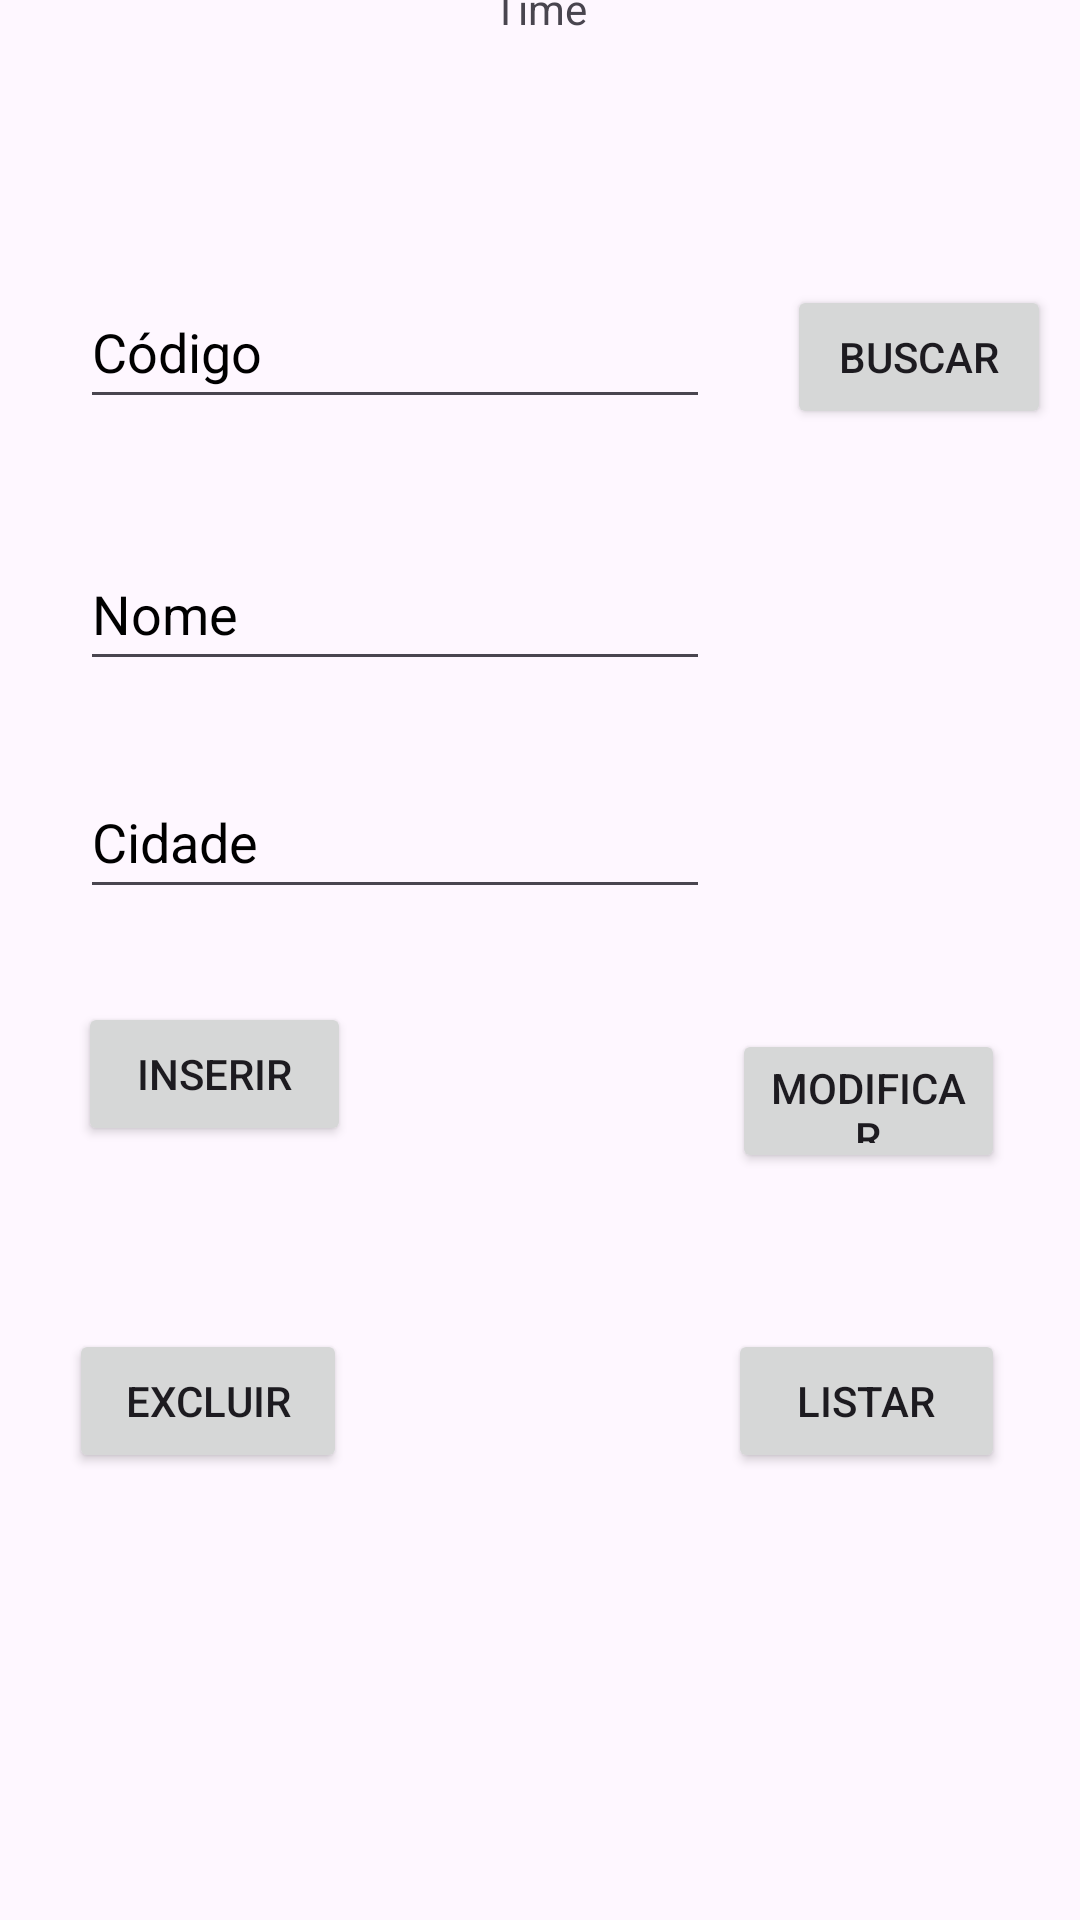

The Android layout XML behind this screen, and the referenced resources:
<!-- AndroidManifest.xml: application theme Theme.CRUDTimeJogador -->
<!-- res/layout/fragment_time.xml -->
<?xml version="1.0" encoding="utf-8"?>
<androidx.constraintlayout.widget.ConstraintLayout xmlns:android="http://schemas.android.com/apk/res/android"
    xmlns:app="http://schemas.android.com/apk/res-auto"
    xmlns:tools="http://schemas.android.com/tools"
    android:id="@+id/fragmentTime"
    android:layout_width="match_parent"
    android:layout_height="match_parent"
    tools:context=".TimeFragment">

    <Button
        android:id="@+id/btnModificarTime"
        android:layout_width="0dp"
        android:layout_height="48dp"
        android:layout_marginEnd="25dp"
        android:layout_marginBottom="52dp"
        android:text="@string/btnModificar"
        app:layout_constraintBottom_toTopOf="@+id/btnListarTime"
        app:layout_constraintEnd_toEndOf="parent"
        app:layout_constraintStart_toEndOf="@+id/btnInserirTime"
        app:layout_constraintTop_toBottomOf="@+id/etCidadeTime" />

    <Button
        android:id="@+id/btnInserirTime"
        android:layout_width="0dp"
        android:layout_height="48dp"
        android:layout_marginStart="26dp"
        android:layout_marginTop="107dp"
        android:layout_marginEnd="127dp"
        android:layout_marginBottom="109dp"
        android:text="@string/btnInserir"
        app:layout_constraintBottom_toBottomOf="@+id/btnExcluirTime"
        app:layout_constraintEnd_toStartOf="@+id/btnModificarTime"
        app:layout_constraintStart_toStartOf="parent"
        app:layout_constraintTop_toBottomOf="@+id/etNomeTime" />

    <Button
        android:id="@+id/btnExcluirTime"
        android:layout_width="0dp"
        android:layout_height="48dp"
        android:layout_marginStart="23dp"
        android:layout_marginEnd="127dp"
        android:text="@string/btnExcluir"
        app:layout_constraintBottom_toBottomOf="@+id/btnListarTime"
        app:layout_constraintEnd_toStartOf="@+id/btnListarTime"
        app:layout_constraintStart_toStartOf="parent"
        app:layout_constraintTop_toTopOf="@+id/btnListarTime" />

    <Button
        android:id="@+id/btnListarTime"
        android:layout_width="0dp"
        android:layout_height="48dp"
        android:layout_marginEnd="25dp"
        android:layout_marginBottom="18dp"
        android:text="@string/btnListar"
        app:layout_constraintBottom_toTopOf="@+id/tvListarTime"
        app:layout_constraintEnd_toEndOf="parent"
        app:layout_constraintStart_toEndOf="@+id/btnExcluirTime"
        app:layout_constraintTop_toBottomOf="@+id/btnModificarTime" />

    <TextView
        android:id="@+id/tvTituloTime"
        android:layout_width="wrap_content"
        android:layout_height="wrap_content"
        android:layout_marginTop="44dp"
        android:layout_marginBottom="83dp"
        android:text="@string/time"
        app:layout_constraintBottom_toTopOf="@+id/btnBuscarTime"
        app:layout_constraintEnd_toEndOf="parent"
        app:layout_constraintStart_toStartOf="parent"
        app:layout_constraintTop_toTopOf="parent" />

    <EditText
        android:id="@+id/etCodigoTime"
        android:layout_width="wrap_content"
        android:layout_height="48dp"
        android:layout_marginStart="17dp"
        android:layout_marginEnd="16dp"
        android:ems="10"
        android:hint="@string/codigoTime"
        android:importantForAutofill="no"
        android:inputType="number"
        android:textColorHint="@android:color/black"
        app:layout_constraintBaseline_toBaselineOf="@+id/btnBuscarTime"
        app:layout_constraintEnd_toStartOf="@+id/btnBuscarTime"
        app:layout_constraintStart_toStartOf="parent" />

    <Button
        android:id="@+id/btnBuscarTime"
        android:layout_width="wrap_content"
        android:layout_height="48dp"
        android:layout_marginBottom="36dp"
        android:text="@string/btnBuscar"
        app:layout_constraintBottom_toTopOf="@+id/etNomeTime"
        app:layout_constraintEnd_toEndOf="parent"
        app:layout_constraintStart_toEndOf="@+id/etCodigoTime"
        app:layout_constraintTop_toBottomOf="@+id/tvTituloTime" />

    <EditText
        android:id="@+id/etNomeTime"
        android:layout_width="wrap_content"
        android:layout_height="48dp"
        android:layout_marginBottom="28dp"
        android:ems="10"
        android:hint="@string/nomeTime"
        android:importantForAutofill="no"
        android:inputType="text"
        android:textColorHint="@android:color/black"
        app:layout_constraintBottom_toTopOf="@+id/etCidadeTime"
        app:layout_constraintEnd_toEndOf="@+id/etCodigoTime"
        app:layout_constraintStart_toStartOf="@+id/etCodigoTime"
        app:layout_constraintTop_toBottomOf="@+id/btnBuscarTime" />

    <EditText
        android:id="@+id/etCidadeTime"
        android:layout_width="wrap_content"
        android:layout_height="48dp"
        android:layout_marginBottom="40dp"
        android:ems="10"
        android:hint="@string/cidadeTime"
        android:importantForAutofill="no"
        android:inputType="text"
        android:textColorHint="@android:color/black"
        app:layout_constraintBottom_toTopOf="@+id/btnModificarTime"
        app:layout_constraintStart_toStartOf="@+id/etNomeTime"
        app:layout_constraintTop_toBottomOf="@+id/etNomeTime" />

    <TextView
        android:id="@+id/tvListarTime"
        android:layout_width="411dp"
        android:layout_height="180dp"
        android:layout_marginBottom="2dp"
        android:scrollbars="vertical"
        app:layout_constraintBottom_toBottomOf="parent"
        app:layout_constraintEnd_toEndOf="parent"
        app:layout_constraintStart_toStartOf="parent"
        app:layout_constraintTop_toBottomOf="@+id/btnListarTime" />

</androidx.constraintlayout.widget.ConstraintLayout>
<!-- resources referenced by this layout -->
<resources>
  <string name="btnBuscar">Buscar</string>
  <string name="btnExcluir">Excluir</string>
  <string name="btnInserir">Inserir</string>
  <string name="btnListar">Listar</string>
  <string name="btnModificar">Modificar</string>
  <string name="cidadeTime">Cidade</string>
  <string name="codigoTime">Código</string>
  <string name="nomeTime">Nome</string>
  <string name="time">Time</string>
  <style name="Theme.CRUDTimeJogador" parent="Base.Theme.CRUDTimeJogador" />
  <style name="Base.Theme.CRUDTimeJogador" parent="Theme.Material3.DayNight">
          
          
      </style>
</resources>
